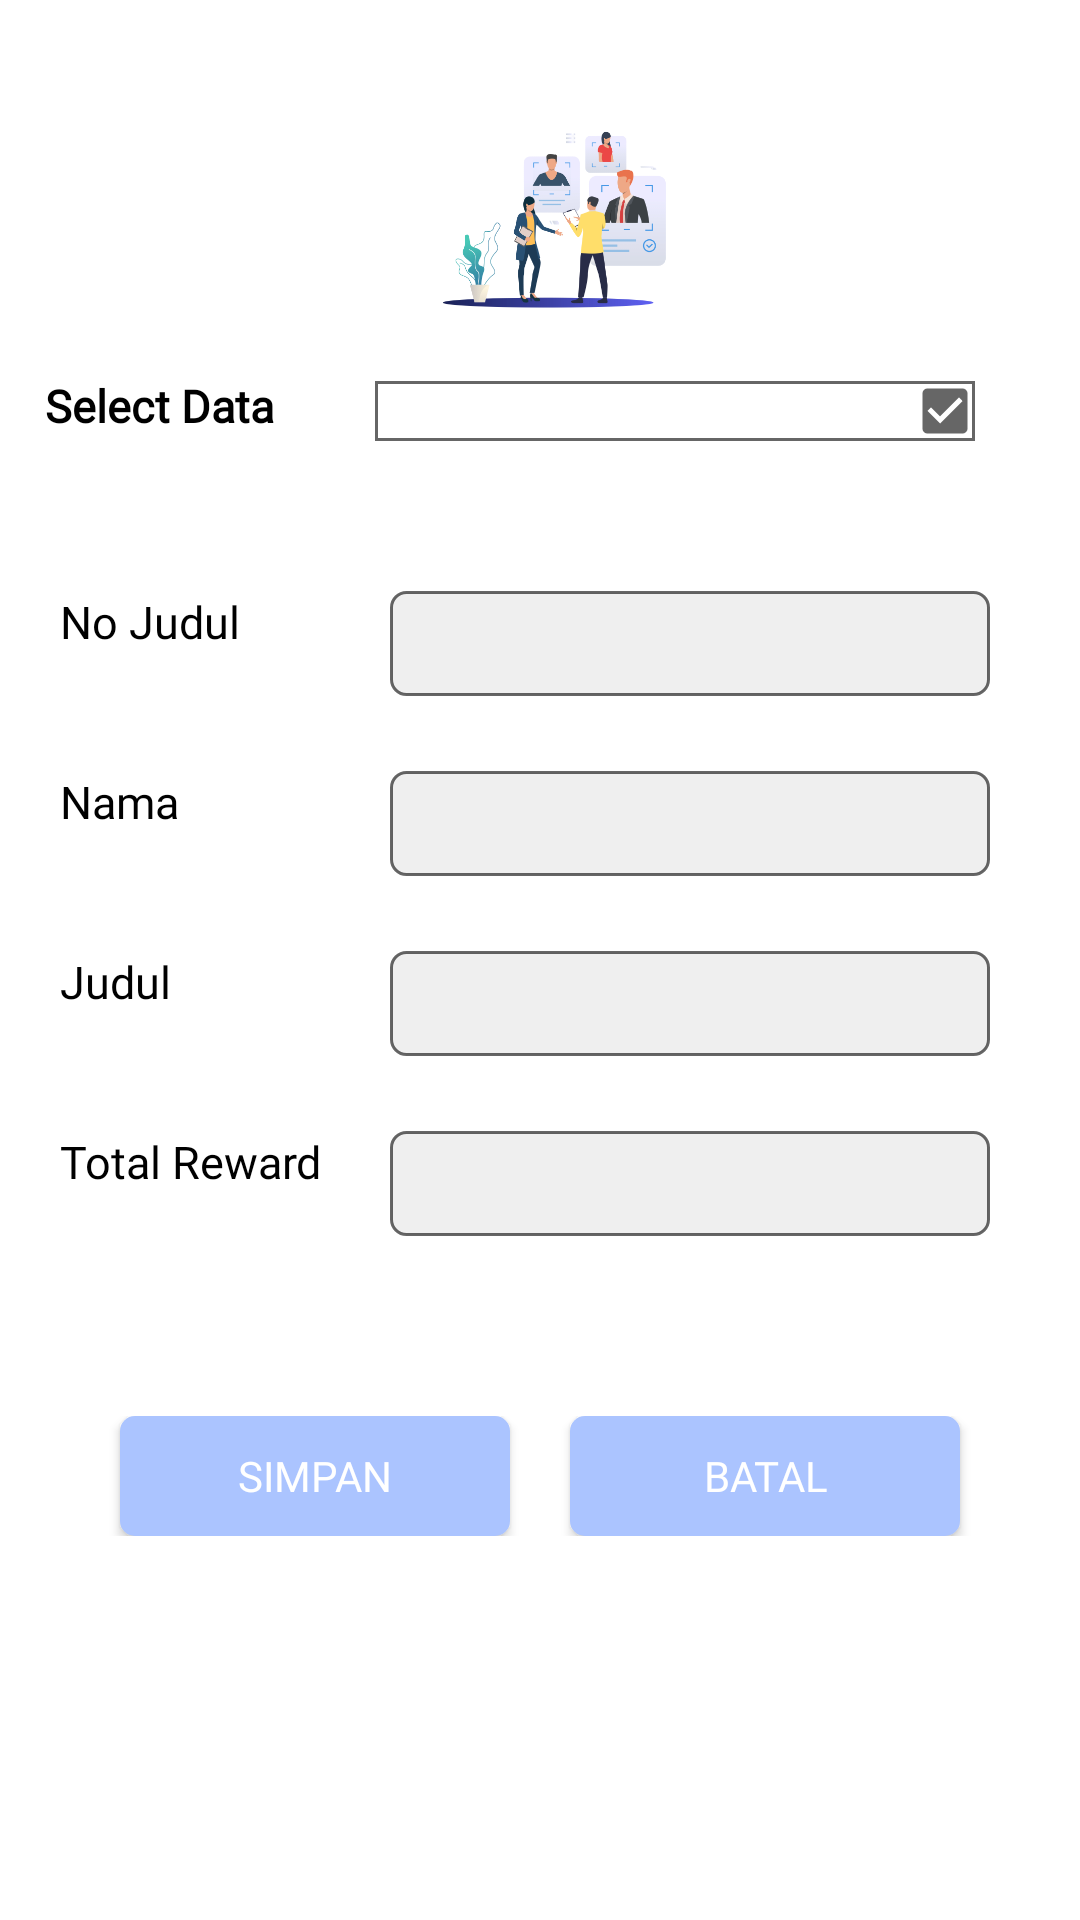

This screen was rendered from an Android layout file. Write that file and the resources it references.
<!-- AndroidManifest.xml: application theme Theme.SUGGESTIONSYSTEMA -->
<!-- res/layout/fragment_reward.xml -->
<?xml version="1.0" encoding="utf-8"?>
<FrameLayout xmlns:android="http://schemas.android.com/apk/res/android"
    xmlns:tools="http://schemas.android.com/tools"
    android:layout_width="match_parent"
    android:layout_height="match_parent"
    tools:context=".RewardFragment">

  <LinearLayout
      android:layout_width="match_parent"
      android:layout_height="wrap_content"
      android:orientation="vertical">

    <ImageView
        android:layout_marginTop="20dp"
        android:layout_gravity="center_horizontal"
        android:layout_width="100dp"
        android:layout_height="100dp"
        android:src="@drawable/ic_employe1"/>


      <LinearLayout
          android:layout_width="match_parent"
          android:layout_height="wrap_content"
          android:orientation="horizontal">

          <TextView
              android:layout_width="100dp"
              android:layout_height="wrap_content"
              android:layout_marginStart="15dp"
              android:layout_marginTop="5dp"
              android:fontFamily="@font/poppinsmedium"
              android:text="Select Data"
              android:textColor="@color/black"
              android:textSize="15sp"
              android:textStyle="bold" />

          <LinearLayout
              android:layout_width="200dp"
              android:layout_height="20dp"
              android:layout_marginStart="10dp"
              android:layout_marginTop="7dp"
              android:background="@drawable/bg_chebox"
              android:elevation="7dp"
              android:orientation="vertical">

              <ImageView
                  android:id="@+id/img_chek2"
                  android:layout_width="20dp"
                  android:layout_height="20dp"
                  android:layout_gravity="end"
                  android:src="@drawable/ic_check" />
          </LinearLayout>
      </LinearLayout>

      <LinearLayout
          android:padding="10dp"
          android:layout_marginTop="40dp"
          android:layout_marginLeft="10dp"
          android:layout_marginRight="10dp"
          android:layout_width="match_parent"
          android:layout_height="wrap_content"
          android:orientation="horizontal">

          <TextView
              android:layout_width="100dp"
              android:layout_height="wrap_content"
              android:fontFamily="@font/poppinsmedium"
              android:textColor="@color/black"
              android:text="No Judul"
              android:textSize="15sp"/>
          <EditText
              android:id="@+id/edt_no_judulfragment_rewad"
              android:layout_width="200dp"
              android:layout_height="35dp"
              android:textSize="15sp"
              android:elevation="5dp"
              android:layout_gravity="center"
              android:gravity="center"
              android:textColor="@color/black"
              android:background="@drawable/bg_edittext"
              android:fontFamily="@font/poppinsregular"
              android:layout_marginLeft="10dp"/>
      </LinearLayout>

      <LinearLayout
          android:padding="10dp"
          android:layout_marginTop="5dp"
          android:layout_marginLeft="10dp"
          android:layout_marginRight="10dp"
          android:layout_width="match_parent"
          android:layout_height="wrap_content"
          android:orientation="horizontal">

          <TextView
              android:layout_width="100dp"
              android:layout_height="wrap_content"
              android:fontFamily="@font/poppinsmedium"
              android:textColor="@color/black"
              android:text="Nama"
              android:textSize="15sp"/>

          <EditText
              android:id="@+id/edt_nama_fragment"
              android:layout_width="200dp"
              android:layout_height="35dp"
              android:layout_gravity="center"
              android:layout_marginLeft="10dp"
              android:background="@drawable/bg_edittext"
              android:elevation="5dp"
              android:fontFamily="@font/poppinsregular"
              android:gravity="center"
              android:textColor="@color/black"
              android:textSize="15sp" />
      </LinearLayout>

      <LinearLayout
          android:padding="10dp"
          android:layout_marginTop="5dp"
          android:layout_marginLeft="10dp"
          android:layout_marginRight="10dp"
          android:layout_width="match_parent"
          android:layout_height="wrap_content"
          android:orientation="horizontal">

          <TextView
              android:layout_width="100dp"
              android:layout_height="wrap_content"
              android:fontFamily="@font/poppinsmedium"
              android:text="Judul"
              android:textColor="@color/black"
              android:textSize="15sp" />
          <EditText
              android:id="@+id/edt_judulfragment"
              android:layout_width="200dp"
              android:layout_height="35dp"
              android:textSize="15sp"
              android:elevation="5dp"
              android:layout_gravity="center"
              android:gravity="center"
              android:textColor="@color/black"
              android:background="@drawable/bg_edittext"
              android:fontFamily="@font/poppinsregular"
              android:layout_marginLeft="10dp"/>
      </LinearLayout>

      <LinearLayout
          android:padding="10dp"
          android:layout_marginTop="5dp"
          android:layout_marginLeft="10dp"
          android:layout_marginRight="10dp"
          android:layout_width="match_parent"
          android:layout_height="wrap_content"
          android:orientation="horizontal">

          <TextView
              android:layout_width="100dp"
              android:layout_height="wrap_content"
              android:fontFamily="@font/poppinsmedium"
              android:textColor="@color/black"
              android:text="Total Reward"
              android:textSize="15sp"/>
          <EditText
              android:id="@+id/edt_totalrewadfragment"
              android:layout_width="200dp"
              android:layout_height="35dp"
              android:textSize="15sp"
              android:elevation="5dp"
              android:layout_gravity="center"
              android:gravity="center"
              android:textColor="@color/black"
              android:background="@drawable/bg_edittext"
              android:fontFamily="@font/poppinsregular"
              android:layout_marginLeft="10dp"/>
      </LinearLayout>

      <LinearLayout
          android:layout_marginTop="50dp"
          android:layout_marginLeft="20dp"
          android:layout_marginRight="20dp"
          android:layout_width="match_parent"
          android:layout_height="wrap_content"
          android:orientation="horizontal">

          <Button
              android:id="@+id/btn_simpan_fragment"
              android:layout_width="130dp"
              android:layout_height="40dp"
              android:layout_marginStart="20dp"
              android:background="@drawable/bg_button"
              android:elevation="5dp"
              android:fontFamily="@font/poppinsbold"
              android:gravity="center"
              android:text="Simpan"
              android:textColor="@color/white"/>

          <Button
              android:id="@+id/btn_batal_fragment"
              android:layout_marginStart="20dp"
              android:layout_width="130dp"
              android:layout_height="40dp"
              android:text="Batal"
              android:gravity="center"
              android:elevation="5dp"
              android:textColor="@color/white"
              android:background="@drawable/bg_button"
              android:fontFamily="@font/poppinsbold"/>

      </LinearLayout>

  </LinearLayout>

</FrameLayout>
<!-- resources referenced by this layout -->
<resources>
  <color name="black">#FF000000</color>
  <color name="white">#FFFFFFFF</color>
  <!-- drawable bg_button (drawable) -->
  <?xml version="1.0" encoding="utf-8"?>
  <shape xmlns:android="http://schemas.android.com/apk/res/android">
  
  
      <solid android:color="@color/bg2"/>
      <corners android:radius="5dp"/>
  
  </shape>
  <!-- drawable bg_chebox (drawable) -->
  <?xml version="1.0" encoding="utf-8"?>
  <shape xmlns:android="http://schemas.android.com/apk/res/android">
      <solid android:color="@color/white"/>
      <stroke android:color="@color/blacksemu" android:width="1dp"/>
  </shape>
  <!-- drawable bg_edittext (drawable) -->
  <?xml version="1.0" encoding="utf-8"?>
  <shape xmlns:android="http://schemas.android.com/apk/res/android">
  
      <solid android:color="#EFEFEF"/>
      <corners android:radius="5dp"/>
      <stroke android:color="@color/blacksemu" android:width="1dp"/>
  
  </shape>
  <!-- drawable ic_check (drawable) -->
  <vector android:alpha="0.6" android:height="24dp" android:tint="#000000"
      android:viewportHeight="24" android:viewportWidth="24"
      android:width="24dp" xmlns:android="http://schemas.android.com/apk/res/android">
      <path android:fillColor="@android:color/white" android:pathData="M19,3L5,3c-1.11,0 -2,0.9 -2,2v14c0,1.1 0.89,2 2,2h14c1.11,0 2,-0.9 2,-2L21,5c0,-1.1 -0.89,-2 -2,-2zM10,17l-5,-5 1.41,-1.41L10,14.17l7.59,-7.59L19,8l-9,9z"/>
  </vector>
  <!-- drawable ic_employe1: png bitmap (drawable, 62540 bytes) -->
  <style name="Theme.SUGGESTIONSYSTEMA" parent="Theme.MaterialComponents.DayNight.NoActionBar">
          
          <item name="colorPrimary">@color/btn</item>
          <item name="colorPrimaryVariant">@color/bg1</item>
          <item name="colorOnPrimary">@color/white</item>
          
          <item name="colorSecondary">@color/teal_200</item>
          <item name="colorSecondaryVariant">@color/teal_700</item>
          <item name="colorOnSecondary">@color/black</item>
          
          <item name="android:statusBarColor">?attr/colorPrimaryVariant</item>
          
      </style>
  <color name="bg2">#ABC4FF</color>
  <color name="blacksemu">#99000000</color>
  <color name="btn">#758AEA</color>
  <color name="bg1">#D4F0F0</color>
  <color name="teal_200">#FF03DAC5</color>
  <color name="teal_700">#FF018786</color>
</resources>
